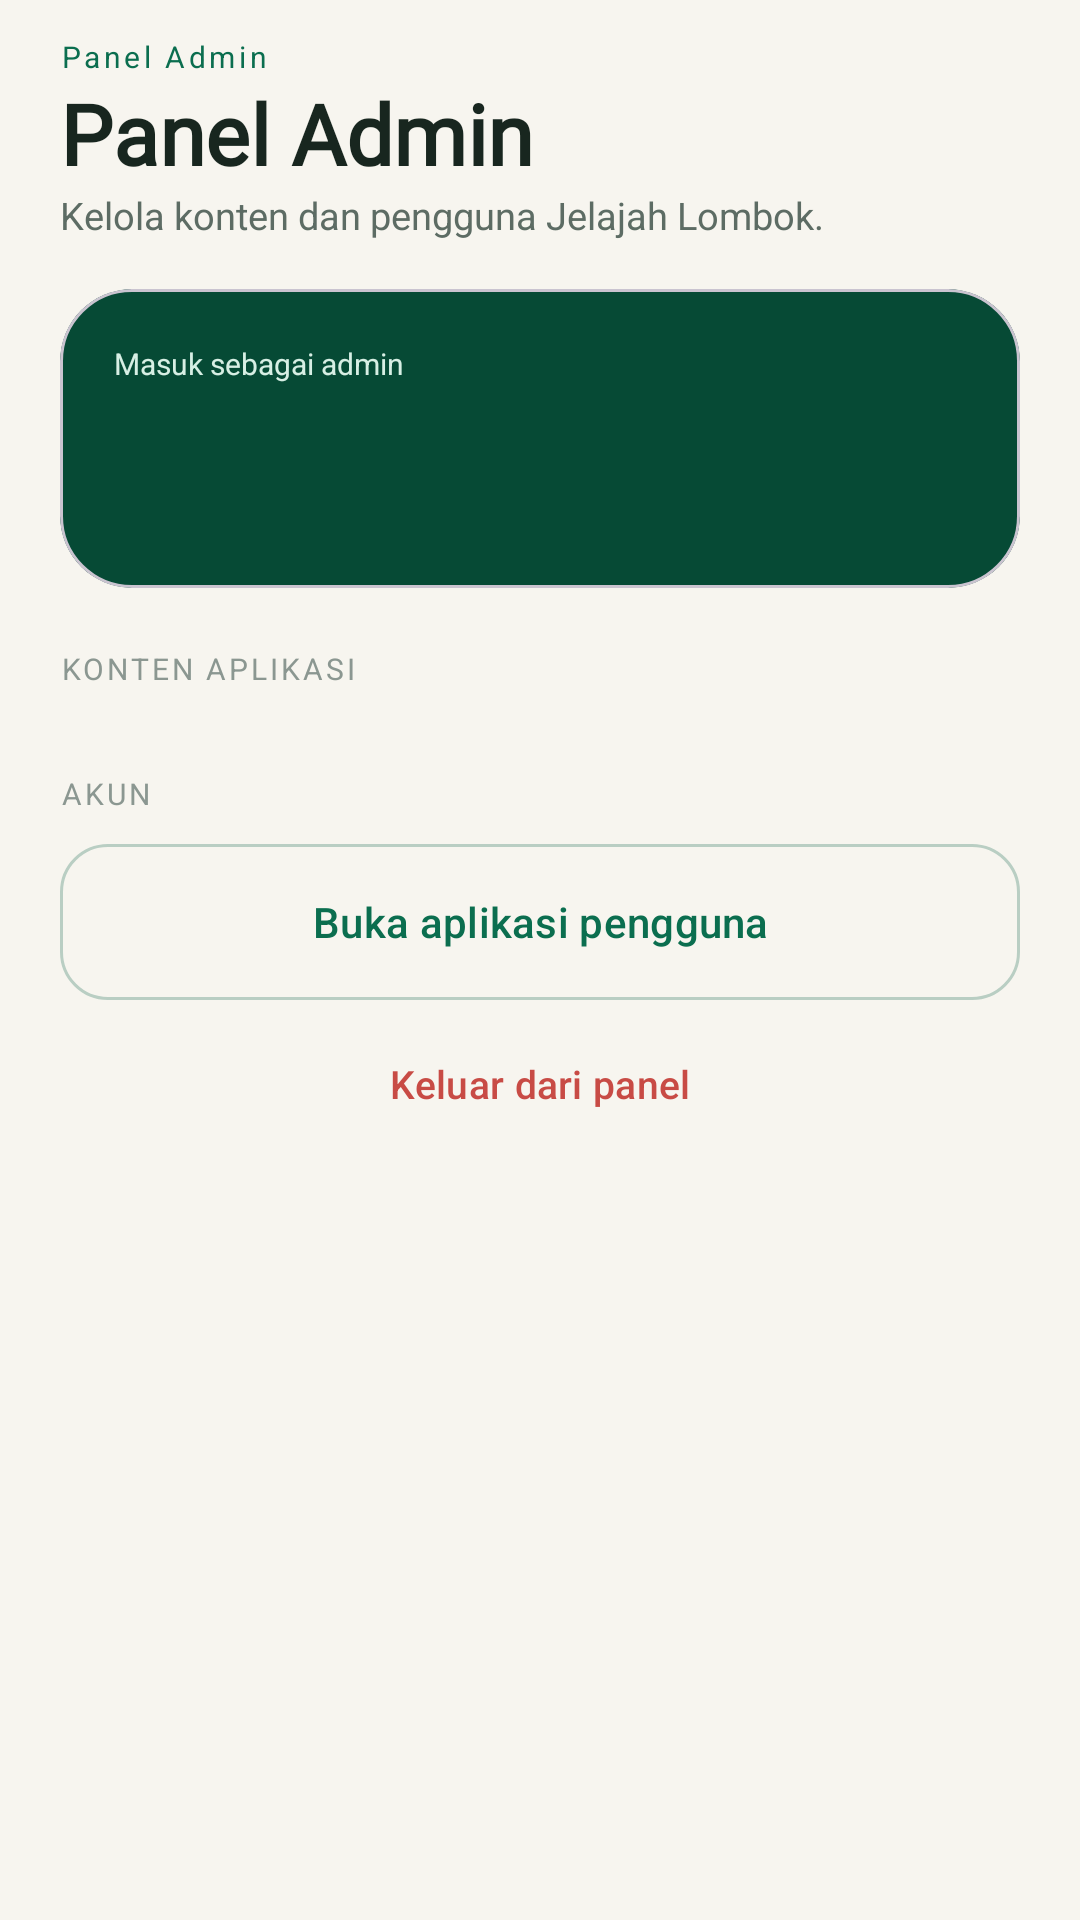

Here is an Android app screen rendered from its layout file. Give the layout XML and the strings, colors and styles it references.
<!-- AndroidManifest.xml: application theme Theme.UjiCobaAplikasi -->
<!-- res/layout/activity_admin.xml -->
<?xml version="1.0" encoding="utf-8"?>
<LinearLayout xmlns:android="http://schemas.android.com/apk/res/android"
    xmlns:app="http://schemas.android.com/apk/res-auto"
    android:layout_width="match_parent"
    android:layout_height="match_parent"
    android:background="@color/latar_aplikasi"
    android:orientation="vertical">

    <LinearLayout
        android:id="@+id/adminHeader"
        android:layout_width="match_parent"
        android:layout_height="wrap_content"
        android:gravity="center_vertical"
        android:orientation="horizontal"
        android:paddingStart="20dp"
        android:paddingTop="12dp"
        android:paddingEnd="20dp"
        android:paddingBottom="6dp">

        <LinearLayout
            android:layout_width="0dp"
            android:layout_height="wrap_content"
            android:layout_weight="1"
            android:orientation="vertical">

            <TextView
                android:layout_width="wrap_content"
                android:layout_height="wrap_content"
                android:letterSpacing="0.12"
                android:text="@string/admin_panel_title"
                android:textColor="@color/hijau_lombok"
                android:textFontWeight="700"
                android:textSize="10sp" />

            <TextView
                android:layout_width="match_parent"
                android:layout_height="wrap_content"
                android:fontFamily="@font/plus_jakarta_sans"
                android:text="@string/admin_panel_title"
                android:textColor="@color/teks_utama"
                android:textFontWeight="800"
                android:textSize="28sp" />

            <TextView
                android:layout_width="match_parent"
                android:layout_height="wrap_content"
                android:text="@string/admin_panel_sub"
                android:textColor="@color/teks_sekunder"
                android:textSize="12.5sp" />
        </LinearLayout>

        <com.google.android.material.button.MaterialButton
            android:id="@+id/adminLogoutIcon"
            style="@style/Widget.Jelajah.IconCircle"
            android:layout_width="44dp"
            android:layout_height="44dp"
            android:contentDescription="@string/admin_logout"
            app:icon="@drawable/ic_logout"
            app:iconTint="@color/merah" />
    </LinearLayout>

    <androidx.core.widget.NestedScrollView
        android:layout_width="match_parent"
        android:layout_height="0dp"
        android:layout_weight="1"
        android:clipToPadding="false"
        android:fillViewport="true"
        android:scrollbars="none">

        <LinearLayout
            android:layout_width="match_parent"
            android:layout_height="wrap_content"
            android:orientation="vertical"
            android:paddingStart="20dp"
            android:paddingTop="10dp"
            android:paddingEnd="20dp"
            android:paddingBottom="24dp">

            <com.google.android.material.card.MaterialCardView
                android:layout_width="match_parent"
                android:layout_height="wrap_content"
                app:cardBackgroundColor="@color/hijau_lombok_gelap"
                app:cardCornerRadius="24dp"
                app:cardElevation="0dp">

                <LinearLayout
                    android:layout_width="match_parent"
                    android:layout_height="wrap_content"
                    android:orientation="vertical"
                    android:padding="18dp">

                    <TextView
                        android:layout_width="wrap_content"
                        android:layout_height="wrap_content"
                        android:text="@string/admin_greeting"
                        android:textColor="@color/hijau_lombok_muda"
                        android:textFontWeight="700"
                        android:textSize="10sp" />

                    <TextView
                        android:id="@+id/adminName"
                        android:layout_width="match_parent"
                        android:layout_height="wrap_content"
                        android:layout_marginTop="3dp"
                        android:textColor="@color/white"
                        android:textFontWeight="800"
                        android:textSize="22sp" />

                    <TextView
                        android:id="@+id/adminEmail"
                        android:layout_width="match_parent"
                        android:layout_height="wrap_content"
                        android:layout_marginTop="2dp"
                        android:textColor="@color/putih_80"
                        android:textSize="11.5sp" />
                </LinearLayout>
            </com.google.android.material.card.MaterialCardView>

            <TextView
                android:layout_width="wrap_content"
                android:layout_height="wrap_content"
                android:layout_marginTop="20dp"
                android:letterSpacing="0.1"
                android:text="@string/admin_section_content"
                android:textColor="@color/teks_tersier"
                android:textFontWeight="700"
                android:textSize="10sp" />

            <LinearLayout
                android:id="@+id/adminMenuContainer"
                android:layout_width="match_parent"
                android:layout_height="wrap_content"
                android:layout_marginTop="8dp"
                android:orientation="vertical" />

            <TextView
                android:layout_width="wrap_content"
                android:layout_height="wrap_content"
                android:layout_marginTop="20dp"
                android:letterSpacing="0.1"
                android:text="@string/admin_section_account"
                android:textColor="@color/teks_tersier"
                android:textFontWeight="700"
                android:textSize="10sp" />

            <com.google.android.material.button.MaterialButton
                android:id="@+id/adminOpenApp"
                style="@style/Widget.Jelajah.Button.Outlined"
                android:layout_width="match_parent"
                android:layout_height="52dp"
                android:layout_marginTop="10dp"
                android:text="@string/admin_open_app"
                app:icon="@drawable/ic_arrow_forward"
                app:iconGravity="textEnd" />

            <com.google.android.material.button.MaterialButton
                android:id="@+id/adminLogout"
                style="@style/Widget.Jelajah.Button.Text"
                android:layout_width="match_parent"
                android:layout_height="48dp"
                android:layout_marginTop="4dp"
                android:text="@string/admin_logout"
                android:textColor="@color/merah"
                app:icon="@drawable/ic_logout"
                app:iconTint="@color/merah" />
        </LinearLayout>
    </androidx.core.widget.NestedScrollView>
</LinearLayout>
<!-- resources referenced by this layout -->
<resources>
  <color name="hijau_lombok">#0B6E4F</color>
  <color name="hijau_lombok_gelap">#064A35</color>
  <color name="hijau_lombok_muda">#D7EFE4</color>
  <color name="latar_aplikasi">#F7F5EF</color>
  <color name="merah">#C84B45</color>
  <color name="putih_80">#CCFFFFFF</color>
  <color name="teks_sekunder">#5D6C64</color>
  <color name="teks_tersier">#8B9791</color>
  <color name="teks_utama">#18261F</color>
  <color name="white">#FFFFFFFF</color>
  <string name="admin_greeting">Masuk sebagai admin</string>
  <string name="admin_logout">Keluar dari panel</string>
  <string name="admin_open_app">Buka aplikasi pengguna</string>
  <string name="admin_panel_sub">Kelola konten dan pengguna Jelajah Lombok.</string>
  <string name="admin_panel_title">Panel Admin</string>
  <string name="admin_section_account">AKUN</string>
  <string name="admin_section_content">KONTEN APLIKASI</string>
  <style name="Widget.Jelajah.Button.Outlined" parent="Widget.Material3.Button.OutlinedButton">
          <item name="android:minHeight">52dp</item>
          <item name="android:insetTop">0dp</item>
          <item name="android:insetBottom">0dp</item>
          <item name="android:textAllCaps">false</item>
          <item name="android:textSize">14sp</item>
          <item name="android:textFontWeight">700</item>
          <item name="cornerRadius">16dp</item>
          <item name="strokeColor">@color/garis_fokus</item>
          <item name="strokeWidth">1dp</item>
          <item name="android:textColor">@color/hijau_lombok</item>
          <item name="iconTint">@color/hijau_lombok</item>
          <item name="backgroundTint">@color/transparent</item>
      </style>
  <style name="Widget.Jelajah.Button.Text" parent="Widget.Material3.Button.TextButton">
          <item name="android:minHeight">40dp</item>
          <item name="android:minWidth">0dp</item>
          <item name="android:insetTop">0dp</item>
          <item name="android:insetBottom">0dp</item>
          <item name="android:textAllCaps">false</item>
          <item name="android:textSize">13sp</item>
          <item name="android:textFontWeight">700</item>
          <item name="android:textColor">@color/hijau_lombok</item>
          <item name="android:paddingStart">10dp</item>
          <item name="android:paddingEnd">10dp</item>
      </style>
  <style name="Theme.UjiCobaAplikasi" parent="Base.Theme.UjiCobaAplikasi" />
  <color name="garis_fokus">#B9CEC3</color>
  <color name="transparent">#00000000</color>
  <color name="garis_lembut">#E6EAE5</color>
  <color name="nav_ripple">#1F0B6E4F</color>
  <style name="Base.Theme.UjiCobaAplikasi" parent="Theme.Material3.Light.NoActionBar">
          <item name="colorPrimary">@color/hijau_lombok</item>
          <item name="colorOnPrimary">@color/white</item>
          <item name="colorPrimaryContainer">@color/hijau_lombok_muda</item>
          <item name="colorOnPrimaryContainer">@color/hijau_lombok_gelap</item>
          <item name="android:statusBarColor">@android:color/transparent</item>
          <item name="android:navigationBarColor">@android:color/transparent</item>
          <item name="android:windowLightStatusBar">true</item>
          <item name="android:windowLightNavigationBar">true</item>
      </style>
</resources>
